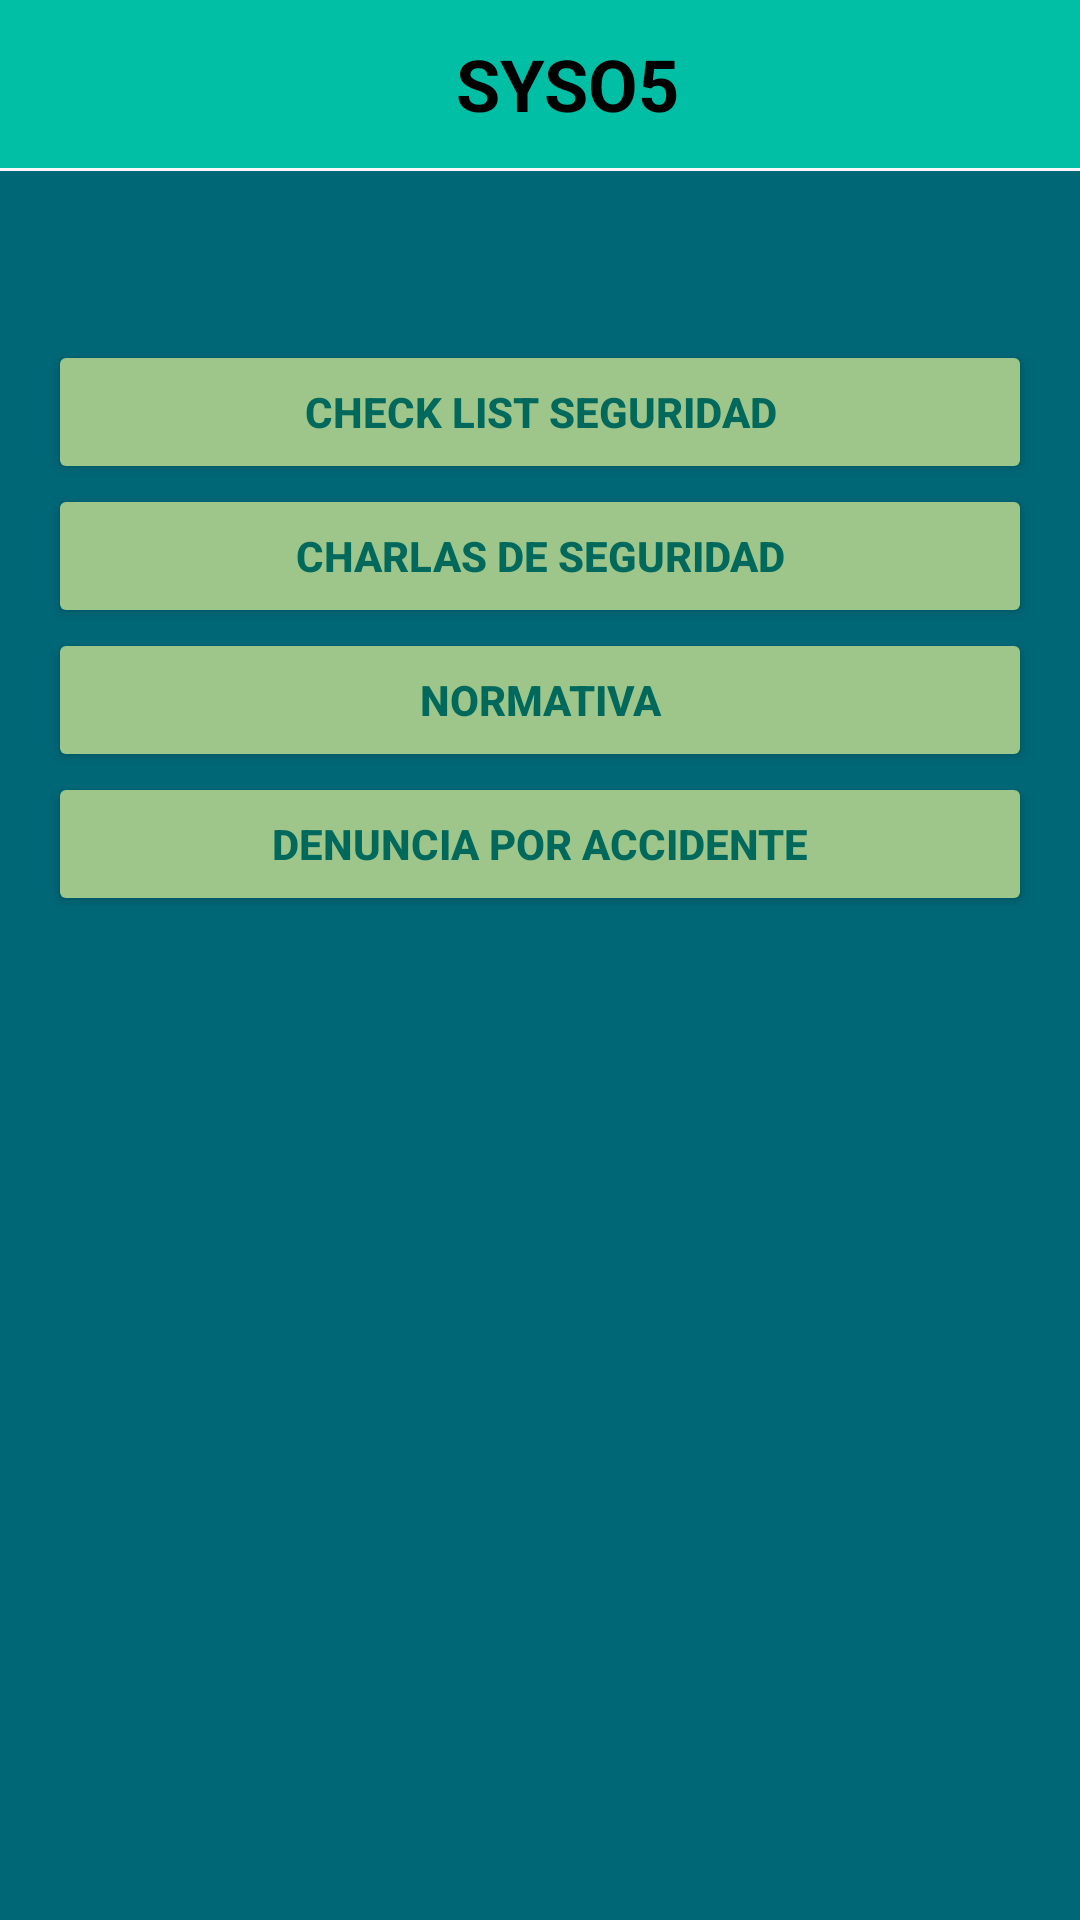

The Android layout XML behind this screen, and the referenced resources:
<!-- AndroidManifest.xml: application theme Theme.Parcial2amacn4bvdiadamomartin -->
<!-- res/layout/activity_main2.xml -->
<?xml version="1.0" encoding="utf-8"?>
<androidx.constraintlayout.widget.ConstraintLayout xmlns:android="http://schemas.android.com/apk/res/android"
    xmlns:app="http://schemas.android.com/apk/res-auto"
    xmlns:tools="http://schemas.android.com/tools"
    android:id="@+id/main"
    android:layout_width="match_parent"
    android:layout_height="match_parent"
    tools:context=".MainActivity2">


    
    <LinearLayout
        android:id="@+id/navbarLayout"
        android:layout_width="match_parent"
        android:layout_height="?android:attr/actionBarSize"
        android:background="#00bfa5"
        android:gravity="center_vertical"
        android:orientation="horizontal"
        app:layout_constraintEnd_toEndOf="parent"
        app:layout_constraintStart_toStartOf="parent"
        app:layout_constraintTop_toTopOf="parent">

        
        <ImageButton
            android:id="@+id/menuButton"
            android:layout_width="58dp"
            android:layout_height="56dp"
            android:layout_marginStart="16dp"
            android:backgroundTint="#00FFFFFF"
            android:scaleType="fitCenter"
            android:src="@drawable/ic_menu"
            android:contentDescription="Menú"/>

        
        <TextView
            android:id="@+id/titleText"
            android:layout_width="0dp"
            android:layout_height="wrap_content"
            android:layout_weight="1"
            android:gravity="center"
            android:text="SYSO5"
            android:textColor="@color/black"
            android:textSize="24sp"
            android:textStyle="bold" />

        
        <ImageView
            android:id="@+id/logoImage"
            android:layout_width="40dp"
            android:layout_height="40dp"
            android:layout_marginEnd="16dp"
            android:contentDescription="Logo"
            android:onClick="showDropdownMenu"
            android:src="@drawable/ic_usuario"
            tools:ignore="TouchTargetSizeCheck" />
    </LinearLayout>

    <ScrollView
        android:layout_width="match_parent"
        android:layout_height="0dp"
        android:layout_marginTop="1dp"
        android:background="#006776"
        app:layout_constraintBottom_toBottomOf="parent"
        app:layout_constraintTop_toBottomOf="@id/navbarLayout">

        <LinearLayout
            android:id="@+id/mainContentLayout"
            android:layout_width="match_parent"
            android:layout_height="wrap_content"
            android:background="#006776"
            android:orientation="vertical"
            android:padding="16dp">

            
            <TextView
                android:id="@+id/textViewSelectedOption"
                android:layout_width="wrap_content"
                android:layout_height="wrap_content"
                android:textColor="#1de9b6"
                android:textSize="18sp"
                android:textStyle="bold" />
            
            <LinearLayout
                android:layout_width="match_parent"
                android:layout_height="wrap_content"
                android:orientation="vertical"
                android:layout_marginTop="16dp"
                app:layout_constraintTop_toBottomOf="@id/textViewSelectedOption"
                app:layout_constraintStart_toStartOf="parent"
                app:layout_constraintEnd_toEndOf="parent">

                
                <Button
                    android:id="@+id/buttonCheckListSeguridad"
                    android:layout_width="match_parent"
                    android:layout_height="wrap_content"
                    android:gravity="center_horizontal|center_vertical"
                    android:paddingStart="16dp"
                    android:paddingEnd="16dp"
                    android:backgroundTint="#9EC58A"
                    android:text="Check List Seguridad"
                    android:textColor="#00695c"
                    android:textStyle="bold"
                    app:icon="@drawable/flecha"
                    app:iconGravity="end"
                    app:iconTint="#00695c" />

                
                <Button
                    android:id="@+id/buttonCharlasSeguridad"
                    android:layout_width="match_parent"
                    android:layout_height="wrap_content"
                    android:gravity="center_horizontal|center_vertical"
                    android:paddingStart="16dp"
                    android:paddingEnd="16dp"
                    android:backgroundTint="#9EC58A"
                    android:text="Charlas de Seguridad"
                    android:textColor="#00695c"
                    android:textStyle="bold"
                    app:icon="@drawable/flecha"
                    app:iconGravity="end"
                    app:iconTint="#00695c"/>

                
                <Button
                    android:id="@+id/buttonNormativa"
                    android:layout_width="match_parent"
                    android:layout_height="wrap_content"
                    android:gravity="center_horizontal|center_vertical"
                    android:paddingStart="16dp"
                    android:paddingEnd="16dp"
                    android:backgroundTint="#9EC58A"
                    android:text="Normativa"
                    android:textColor="#00695c"
                    android:textStyle="bold"
                    app:icon="@drawable/flecha"
                    app:iconGravity="end"
                    app:iconTint="#00695c"/>

                
                <Button
                    android:id="@+id/buttonDenunciaAccidente"
                    android:layout_width="match_parent"
                    android:layout_height="wrap_content"
                    android:gravity="center_horizontal|center_vertical"
                    android:paddingStart="16dp"
                    android:paddingEnd="16dp"
                    android:backgroundTint="#9EC58A"
                    android:text="Denuncia por accidente"
                    android:textColor="#00695c"
                    android:textStyle="bold"
                    app:icon="@drawable/flecha"
                    app:iconGravity="end"
                    app:iconTint="#00695c"/>

            </LinearLayout>
        </LinearLayout>

    </ScrollView>

</androidx.constraintlayout.widget.ConstraintLayout>
<!-- resources referenced by this layout -->
<resources>
  <style name="Theme.Parcial2amacn4bvdiadamomartin" parent="Base.Theme.Parcial2amacn4bvdiadamomartin" />
  <style name="Base.Theme.Parcial2amacn4bvdiadamomartin" parent="Theme.Material3.DayNight.NoActionBar">
          
          
      </style>
  <!-- not gathered from this repository: default colours our renderer supplied (Android Studio template values) -->
  <color name="black">#FF000000</color>
</resources>
